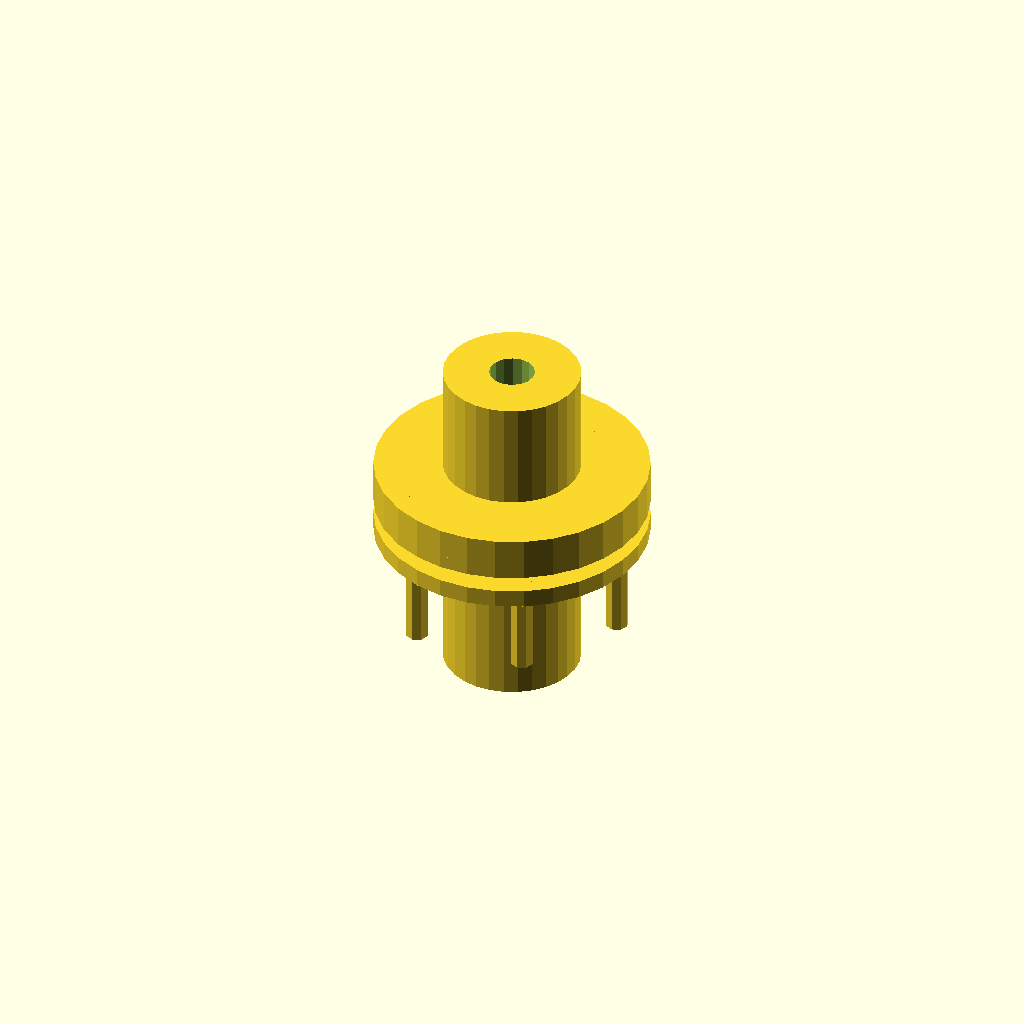
Cell 1: rendered with the file's own defaults.
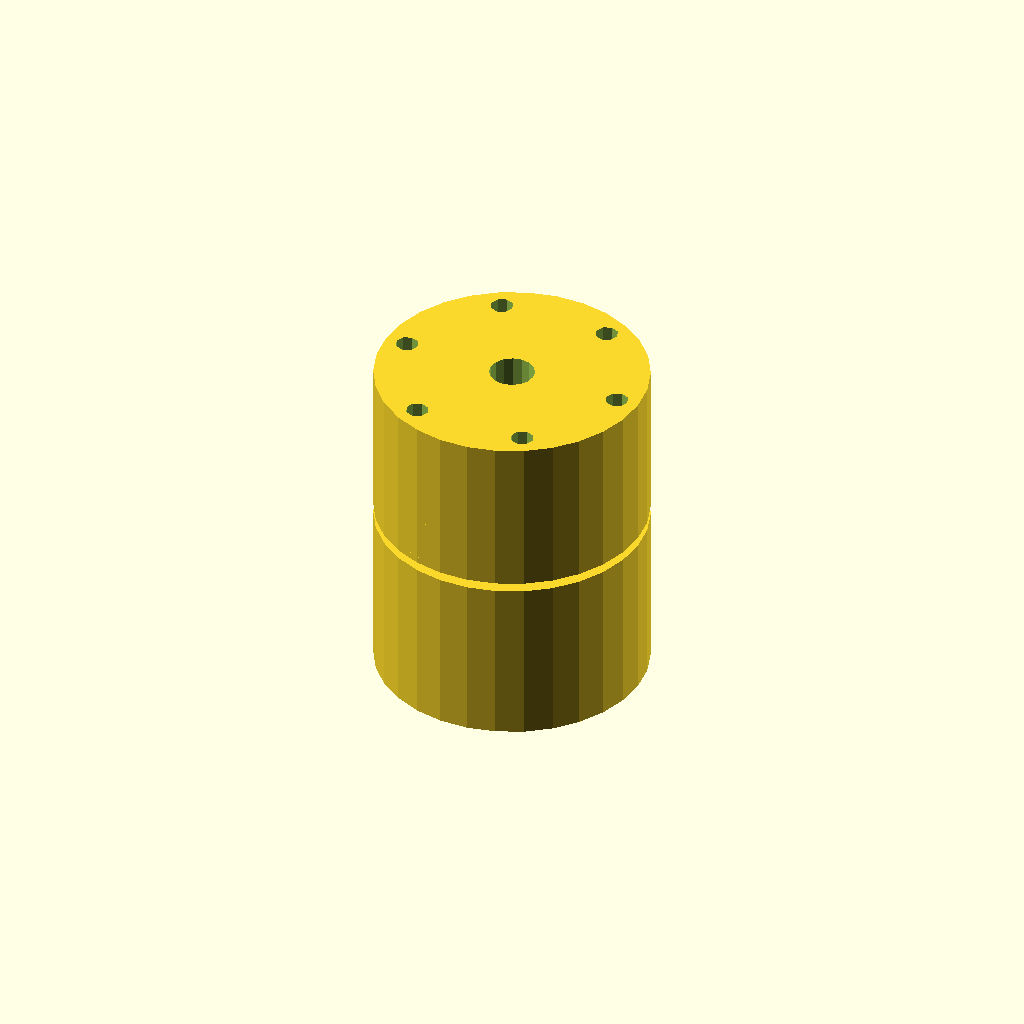
Cell 2 — hub_diameter set to 60, the other parameters unchanged.
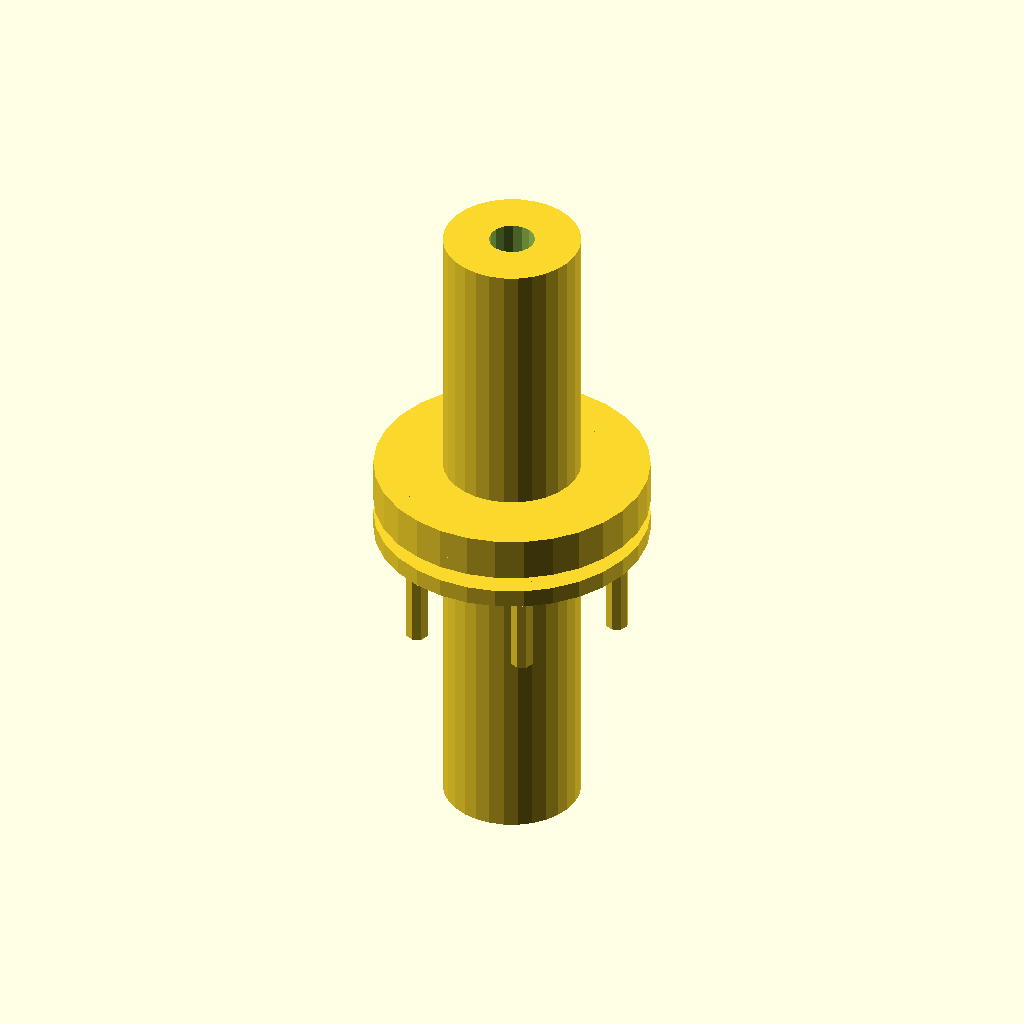
Cell 3: hub_length = 70 (everything else at default).
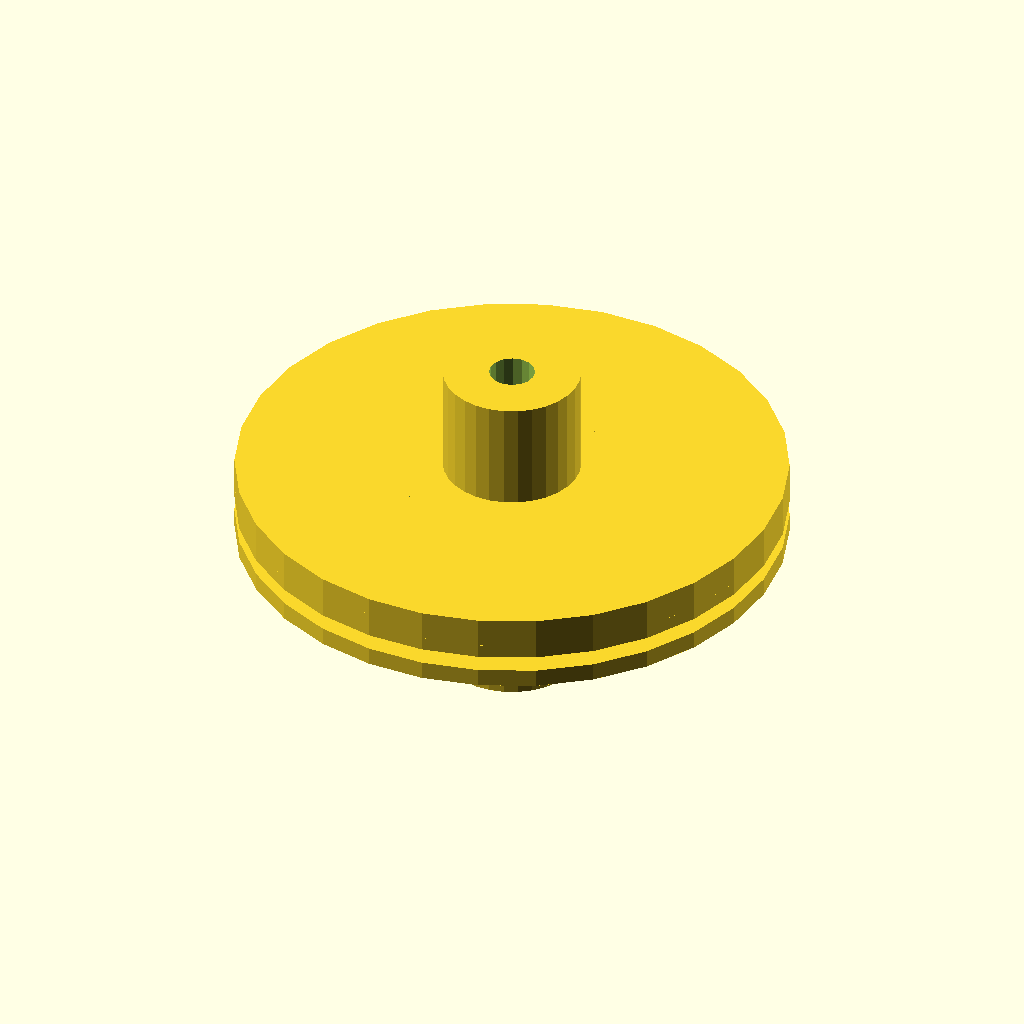
Cell 4: flange_diameter = 120 (everything else at default).
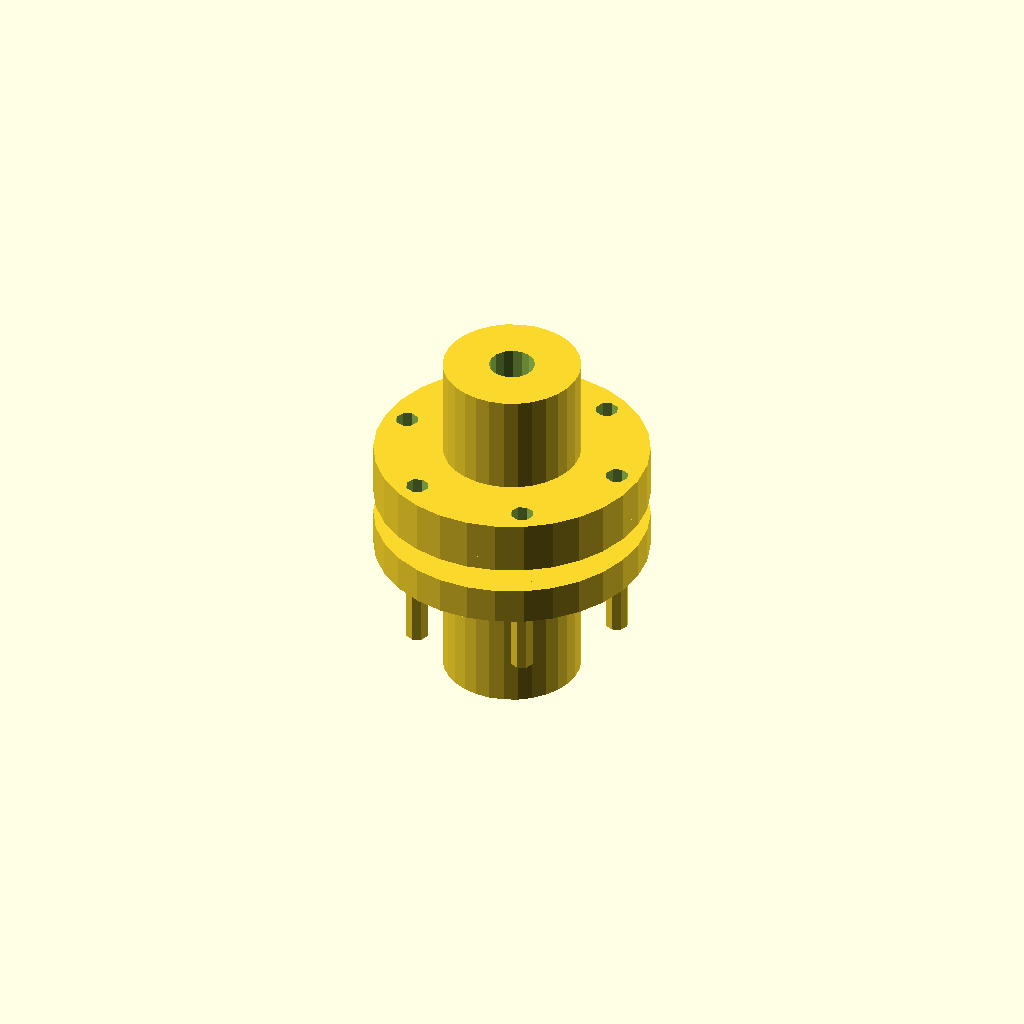
Cell 5: flange_thickness = 8 (everything else at default).
One fixed orthographic camera (rotation 55°, 0°, 25°; colour scheme Cornfield) for every cell.
The OpenSCAD source (2025-02-26/obj16_05-04-17/output_2/scad_file_2025-02-26_05-07-10.scad):

// Parameters
hub_diameter = 30;
hub_length = 35; 
shaft_hole_diameter = 10;
flange_diameter = 60;
flange_thickness = 4; 
bolt_hole_diameter = 5;
bolt_circle_diameter = 50;
spacer_thickness = 3; 
bolt_length = 22; 
bolt_diameter = 5;
nut_size = 8;
nut_thickness = 4;

// Function to create a hub with bolt holes and refined mounting hole
module hub() {
    difference() {
        cylinder(d=hub_diameter, h=hub_length, center=true);
        cylinder(d=shaft_hole_diameter, h=hub_length + 2, center=true);
        
        // Adding bolt holes to the hub
        for (i = [0:5]) {
            angle = i * 60;
            translate([bolt_circle_diameter/2 * cos(angle), bolt_circle_diameter/2 * sin(angle), 0])
                cylinder(d=bolt_hole_diameter, h=hub_length + 2, center=true);
        }
    }
}

// Function to create a flange plate with bolt holes
module flange_plate() {
    difference() {
        cylinder(d=flange_diameter, h=flange_thickness, center=true);
        for (i = [0:5]) {
            angle = i * 60;
            translate([bolt_circle_diameter/2 * cos(angle), bolt_circle_diameter/2 * sin(angle), 0])
                cylinder(d=bolt_hole_diameter, h=flange_thickness + 2, center=true);
        }
    }
}

// Function to create a spacer ring
module spacer_ring() {
    difference() {
        cylinder(d=flange_diameter, h=spacer_thickness, center=true);
        cylinder(d=bolt_circle_diameter, h=spacer_thickness + 2, center=true);
    }
}

// Function to create a bolt
module bolt() {
    translate([0, 0, -bolt_length/2])
        cylinder(d=bolt_diameter, h=bolt_length, center=true);
}

// Function to create a nut
module nut() {
    translate([0, 0, bolt_length/2])
        cylinder(d=nut_size, h=nut_thickness, center=true, $fn=6);
}

// Assembly
module coupling() {
    translate([0, 0, -hub_length/2 - flange_thickness/2])
        hub();
    
    translate([0, 0, hub_length/2 + flange_thickness/2])
        hub();
    
    translate([0, 0, -flange_thickness/2])
        flange_plate();
    
    translate([0, 0, flange_thickness/2 + spacer_thickness])
        spacer_ring();
    
    translate([0, 0, flange_thickness/2 + 2 * spacer_thickness])
        spacer_ring();
    
    translate([0, 0, flange_thickness/2 + 3 * spacer_thickness])
        flange_plate();
    
    for (i = [0:5]) {
        angle = i * 60;
        translate([bolt_circle_diameter/2 * cos(angle), bolt_circle_diameter/2 * sin(angle), 0]) {
            bolt();
            nut();
        }
    }
}

// Render the coupling
coupling();
Parameter table extracted from the source (name, type, default, range or options):
hub_diameter: number, default 30
hub_length: number, default 35
shaft_hole_diameter: number, default 10
flange_diameter: number, default 60
flange_thickness: number, default 4
bolt_hole_diameter: number, default 5
bolt_circle_diameter: number, default 50
spacer_thickness: number, default 3
bolt_length: number, default 22
bolt_diameter: number, default 5
nut_size: number, default 8
nut_thickness: number, default 4
